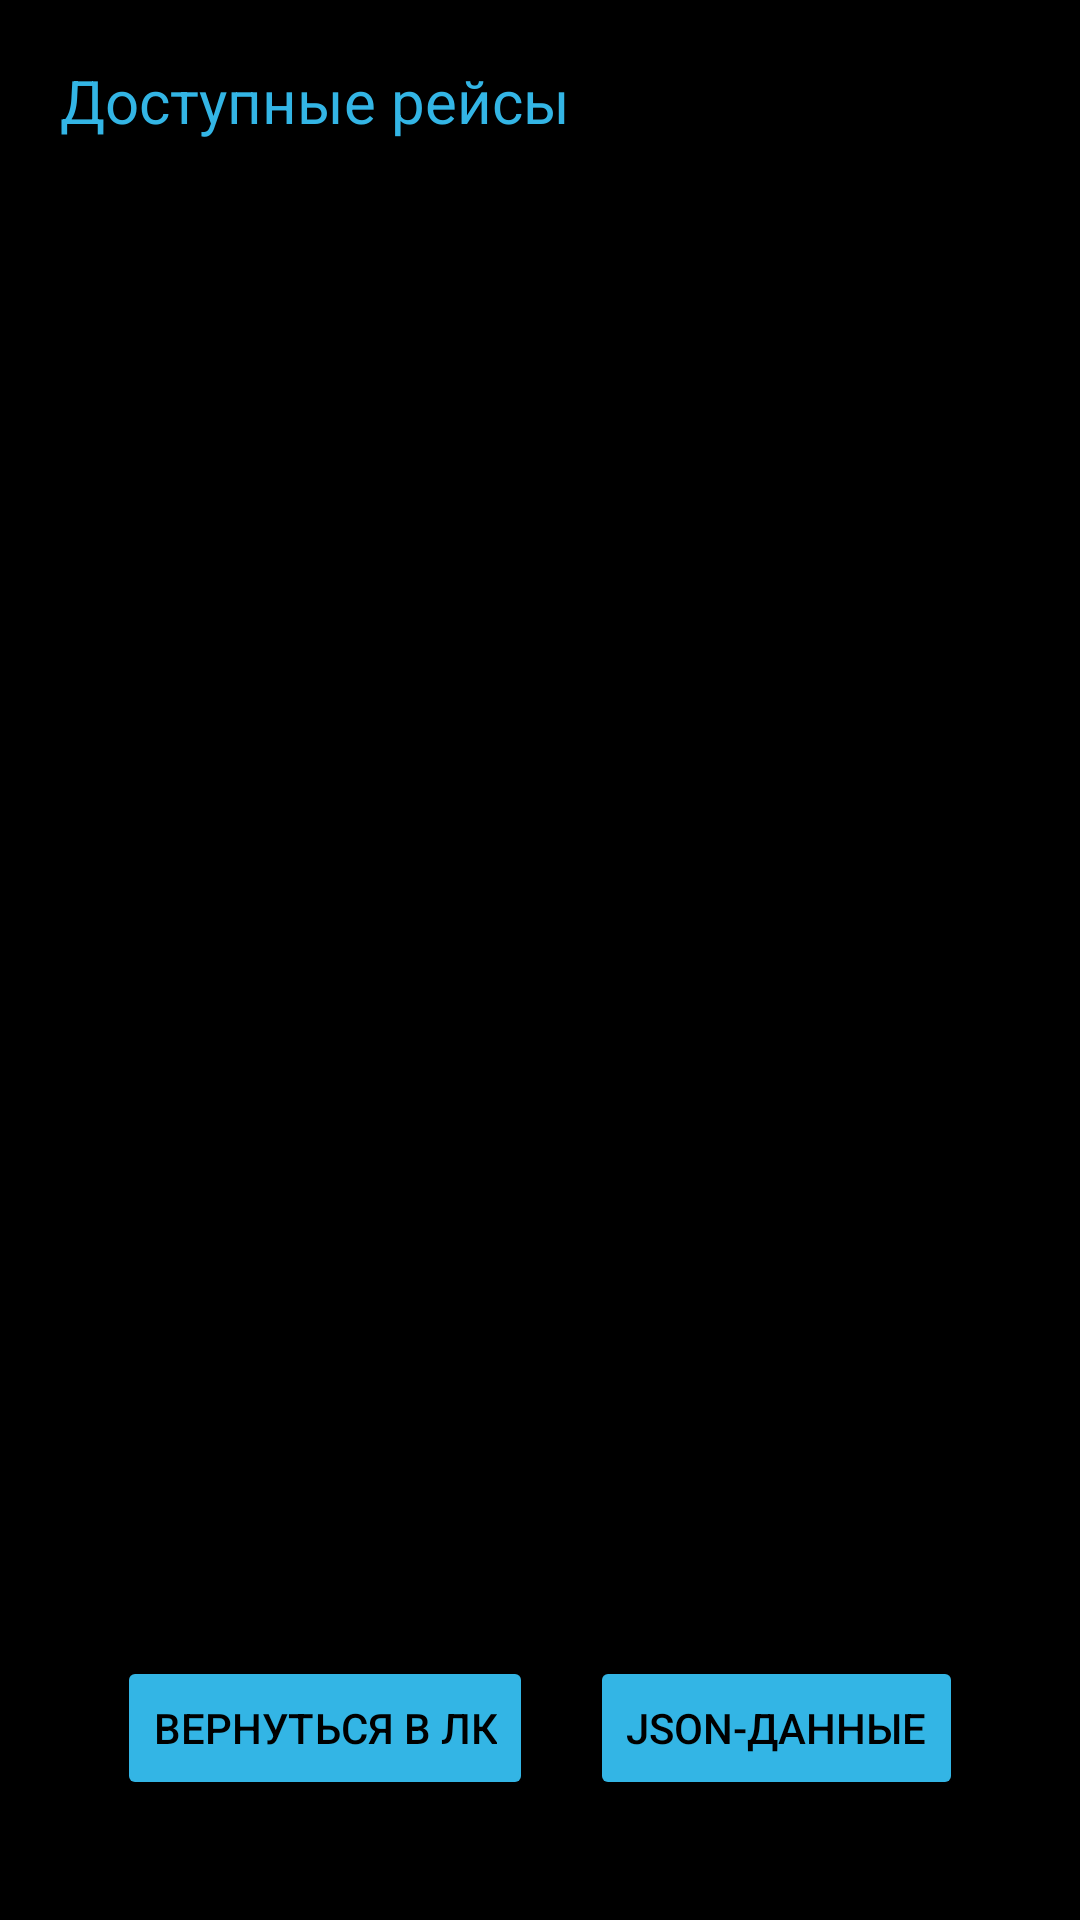

Produce the Android XML layout that renders to this screen, including the resource entries it uses.
<!-- AndroidManifest.xml: application theme Theme.PreparingToKval -->
<!-- res/layout/activity_flights.xml -->
<?xml version="1.0" encoding="utf-8"?>
<androidx.constraintlayout.widget.ConstraintLayout xmlns:android="http://schemas.android.com/apk/res/android"
    xmlns:app="http://schemas.android.com/apk/res-auto"
    xmlns:tools="http://schemas.android.com/tools"
    android:id="@+id/main"
    android:layout_width="match_parent"
    android:layout_height="match_parent"
    android:background="@color/black"
    android:padding="20dp"
    tools:context=".ui.FlightsActivity">


    <TextView
        android:id="@+id/txtViewAvailableFlights"
        android:layout_width="wrap_content"
        android:layout_height="wrap_content"
        android:text="@string/available_flights"
        android:textColor="@android:color/holo_blue_light"
        android:textSize="20sp"
        app:layout_constraintStart_toStartOf="parent"
        app:layout_constraintTop_toTopOf="parent" />

    <Button
        android:id="@+id/btnBack"
        android:layout_width="wrap_content"
        android:layout_height="wrap_content"
        android:layout_marginBottom="20dp"
        android:backgroundTint="@android:color/holo_blue_light"
        android:text="@string/back_to_account"
        android:textColor="@color/black"
        app:layout_constraintBottom_toBottomOf="parent"
        app:layout_constraintEnd_toEndOf="parent"
        app:layout_constraintEnd_toStartOf="@+id/btnGetJsonData"
        app:layout_constraintHorizontal_bias="0.5"
        app:layout_constraintStart_toStartOf="parent" />

    <androidx.recyclerview.widget.RecyclerView
        android:id="@+id/recyclerViewAvailableFlights"
        android:layout_width="0dp"
        android:layout_height="0dp"
        android:layout_marginTop="20dp"
        android:layout_marginBottom="20dp"
        app:layout_constraintBottom_toTopOf="@+id/btnBack"
        app:layout_constraintEnd_toEndOf="parent"
        app:layout_constraintStart_toStartOf="parent"
        app:layout_constraintTop_toBottomOf="@+id/txtViewAvailableFlights" />

    <Button
        android:id="@+id/btnGetJsonData"
        android:layout_width="wrap_content"
        android:layout_height="wrap_content"
        android:layout_marginBottom="20dp"
        android:backgroundTint="@android:color/holo_blue_light"
        android:text="@string/get_json_data"
        android:textColor="@color/black"
        android:enabled="true"
        app:layout_constraintBottom_toBottomOf="parent"
        app:layout_constraintEnd_toEndOf="parent"
        app:layout_constraintHorizontal_bias="0.164"
        app:layout_constraintStart_toEndOf="@+id/btnBack" />
</androidx.constraintlayout.widget.ConstraintLayout>
<!-- resources referenced by this layout -->
<resources>
  <string name="available_flights">Доступные рейсы</string>
  <string name="back_to_account">Вернуться в ЛК</string>
  <string name="get_json_data">json-данные</string>
  <style name="Theme.PreparingToKval" parent="Base.Theme.PreparingToKval" />
  <style name="Base.Theme.PreparingToKval" parent="Theme.Material3.DayNight.NoActionBar">
          
          
      </style>
  <!-- not gathered from this repository: default colours our renderer supplied (Android Studio template values) -->
  <color name="black">#FF000000</color>
</resources>
